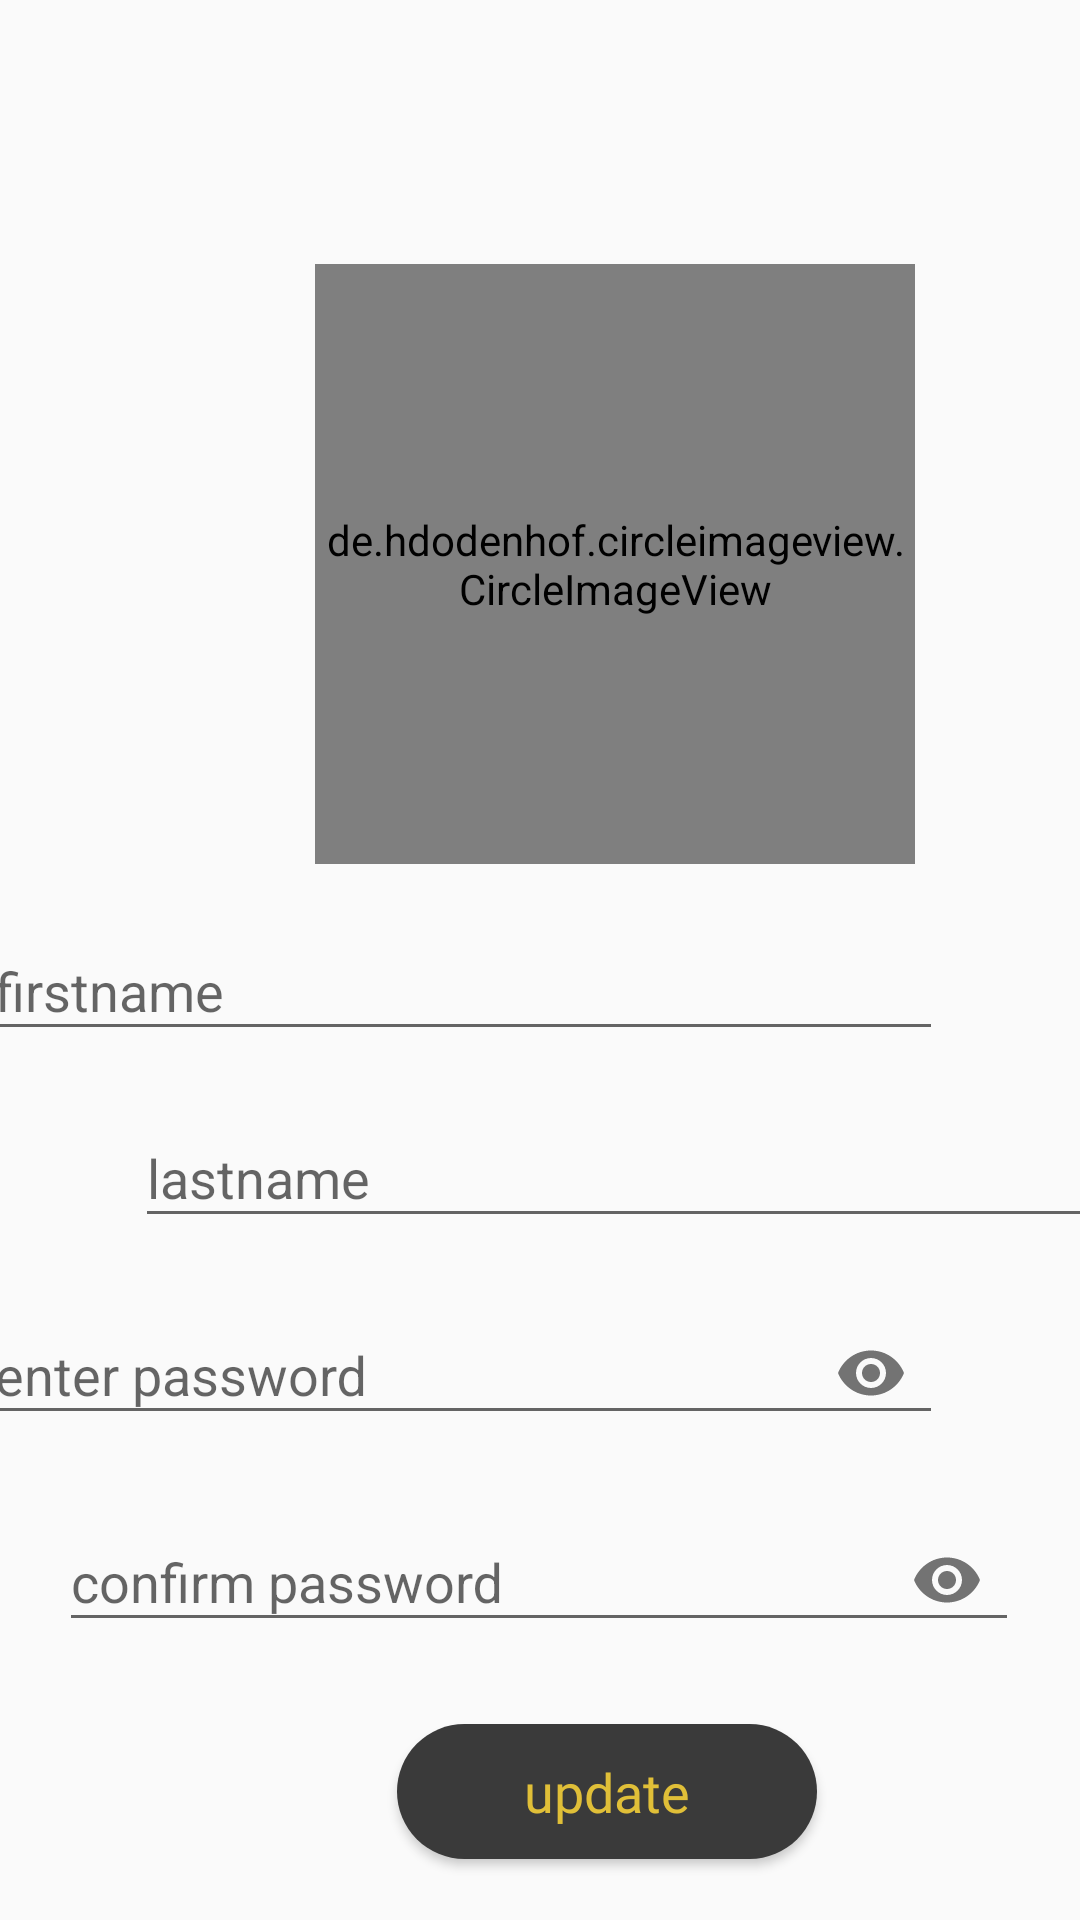

Layout XML and referenced resources for this Android screen:
<!-- AndroidManifest.xml: application theme Theme.Newapp -->
<!-- res/layout/fragment_update_profile.xml -->
<?xml version="1.0" encoding="utf-8"?>
<androidx.constraintlayout.widget.ConstraintLayout xmlns:android="http://schemas.android.com/apk/res/android"
    xmlns:app="http://schemas.android.com/apk/res-auto"
    xmlns:tools="http://schemas.android.com/tools"
    android:layout_width="match_parent"
    android:layout_height="match_parent"
    tools:context=".updateProfileFragment">

    <de.hdodenhof.circleimageview.CircleImageView
        android:id="@+id/imageUpdate"
        android:layout_width="200dp"
        android:layout_height="200dp"
        android:layout_marginStart="105dp"
        android:layout_marginTop="88dp"
        android:layout_marginEnd="106dp"

        android:src="@drawable/unselected"
        app:civ_border_color="@color/yellow"
        app:civ_border_width="5dp"
        app:layout_constraintEnd_toEndOf="parent"
        app:layout_constraintHorizontal_bias="0.0"
        app:layout_constraintStart_toStartOf="parent"
        app:layout_constraintTop_toTopOf="parent" />

    <com.google.android.material.textfield.TextInputLayout
        android:id="@+id/firstnameUpdate"
        android:layout_width="320dp"
        android:layout_height="wrap_content"
        android:layout_marginStart="45dp"

        android:layout_marginTop="10dp"
        android:layout_marginEnd="46dp"
        app:layout_constraintEnd_toEndOf="parent"
        app:layout_constraintHorizontal_bias="1.0"
        app:layout_constraintStart_toStartOf="parent"
        app:layout_constraintTop_toBottomOf="@+id/imageUpdate"
      >

        <com.google.android.material.textfield.TextInputEditText
            android:id="@+id/firstnameUpdateText"
            android:layout_width="match_parent"
            android:layout_height="wrap_content"
            android:hint="@string/firstname"
            tools:ignore="TouchTargetSizeCheck,TouchTargetSizeCheck,TouchTargetSizeCheck,TouchTargetSizeCheck" />
    </com.google.android.material.textfield.TextInputLayout>

    <com.google.android.material.textfield.TextInputLayout
        android:id="@+id/lastnameUpdate"
        android:layout_width="320dp"
        android:layout_height="wrap_content"
        android:layout_marginStart="45dp"
        android:layout_marginTop="10dp"
        android:layout_marginEnd="46dp"
        app:layout_constraintEnd_toEndOf="parent"
        app:layout_constraintHorizontal_bias="0.0"
        app:layout_constraintStart_toStartOf="parent"
        app:layout_constraintTop_toBottomOf="@+id/firstnameUpdate"
        >

        <com.google.android.material.textfield.TextInputEditText
            android:id="@+id/lastnameUpdateText"
            android:layout_width="match_parent"
            android:layout_height="wrap_content"
            android:hint="@string/lastname"
            tools:ignore="TouchTargetSizeCheck" />
    </com.google.android.material.textfield.TextInputLayout>

    <com.google.android.material.textfield.TextInputLayout
        android:id="@+id/passwordUapadte"
        android:layout_width="320dp"
        android:layout_height="wrap_content"
        android:layout_marginStart="45dp"
        android:layout_marginTop="10dp"

        android:layout_marginEnd="46dp"
        app:endIconMode="password_toggle"
        app:layout_constraintEnd_toEndOf="parent"
        app:layout_constraintHorizontal_bias="1.0"
        app:layout_constraintStart_toStartOf="parent"
        app:layout_constraintTop_toBottomOf="@+id/lastnameUpdate">

        <com.google.android.material.textfield.TextInputEditText
            android:id="@+id/passwordUapadteText"

            android:layout_width="match_parent"
            android:layout_height="wrap_content"
            android:hint="@string/password"

            android:inputType="textPassword"
            app:textInputLayoutFocusedRectEnabled="false"
            tools:ignore="TouchTargetSizeCheck"/>
    </com.google.android.material.textfield.TextInputLayout>


    <com.google.android.material.textfield.TextInputLayout
        android:id="@+id/confirmePasswordUapadte"
        android:layout_width="320dp"
        android:layout_height="wrap_content"
        android:layout_marginStart="45dp"
        android:layout_marginTop="10dp"
        android:layout_marginEnd="46dp"
        app:endIconMode="password_toggle"
        app:layout_constraintEnd_toEndOf="parent"
        app:layout_constraintStart_toStartOf="parent"
        app:layout_constraintTop_toBottomOf="@+id/passwordUapadte"

        >

        <com.google.android.material.textfield.TextInputEditText
            android:id="@+id/confirmePasswordUapadteText"

            android:layout_width="match_parent"
            android:layout_height="wrap_content"
            android:hint="@string/confirm_password"

            android:inputType="textPassword"
            app:textInputLayoutFocusedRectEnabled="false"
            tools:ignore="TouchTargetSizeCheck"/>
    </com.google.android.material.textfield.TextInputLayout>

    <Button
        android:id="@+id/button3"
        android:layout_width="140dp"
        android:layout_height="45dp"
        android:layout_marginStart="159dp"
        android:layout_marginTop="24dp"
        android:layout_marginEnd="160dp"
        android:background="@drawable/custom_button"
        android:fontFamily="@font/urbanistbold"
        android:text="@string/Update"
        android:textAllCaps="false"
        android:textColor="@color/yellow"
        android:textSize="18dp"
        app:layout_constraintEnd_toEndOf="parent"
        app:layout_constraintHorizontal_bias="0.27"
        app:layout_constraintStart_toStartOf="parent"
        app:layout_constraintTop_toBottomOf="@+id/confirmePasswordUapadte" />

</androidx.constraintlayout.widget.ConstraintLayout>
<!-- resources referenced by this layout -->
<resources>
  <color name="yellow">#E0BF38</color>
  <!-- drawable custom_button (drawable) -->
  <?xml version="1.0" encoding="utf-8"?>
  <shape xmlns:android="http://schemas.android.com/apk/res/android" android:shape="rectangle">
      <solid android:color="@color/grey"  android:type="linear"/>
    <corners android:radius="50dp" />
  </shape>
  <!-- drawable unselected (drawable) -->
  <?xml version="1.0" encoding="utf-8"?>
  <selector xmlns:android="http://schemas.android.com/apk/res/android">
      <item>
  
          <shape android:shape="oval">
              <solid android:color="#E0E0E0" />
              <padding android:left="0dp"
                  android:top="0dp"
                  android:right="0dp"
                  android:bottom="0dp" />
              <size android:height="10dp" android:width="10dp"
  
                  />
              <corners
                  android:topLeftRadius="10dp"
                  android:topRightRadius="10dp"
                  android:bottomLeftRadius="10dp"
                  android:bottomRightRadius="10dp" />
          </shape>
      </item>
  </selector>
  <string name="Update">update</string>
  <string name="confirm_password">confirm password</string>
  <string name="firstname">firstname</string>
  <string name="lastname">lastname</string>
  <string name="password">enter password</string>
  <style name="Theme.Newapp" parent="Theme.AppCompat.Light.NoActionBar">
          
          <item name="colorPrimary">@color/purple_500</item>
          <item name="colorPrimaryVariant">@color/purple_700</item>
          <item name="colorOnPrimary">@color/white</item>
          
          <item name="colorSecondary">@color/teal_200</item>
          <item name="colorSecondaryVariant">@color/teal_700</item>
          <item name="colorOnSecondary">@color/black</item>
          
          <item name="android:statusBarColor">?attr/colorPrimaryVariant</item>
          
      </style>
  <color name="grey">#3A3A3A</color>
  <color name="purple_500">#FF6200EE</color>
  <color name="purple_700">#FF3700B3</color>
  <color name="white">#FFFFFFFF</color>
  <color name="teal_200">#FF03DAC5</color>
  <color name="teal_700">#FF018786</color>
  <color name="black">#FF000000</color>
</resources>
